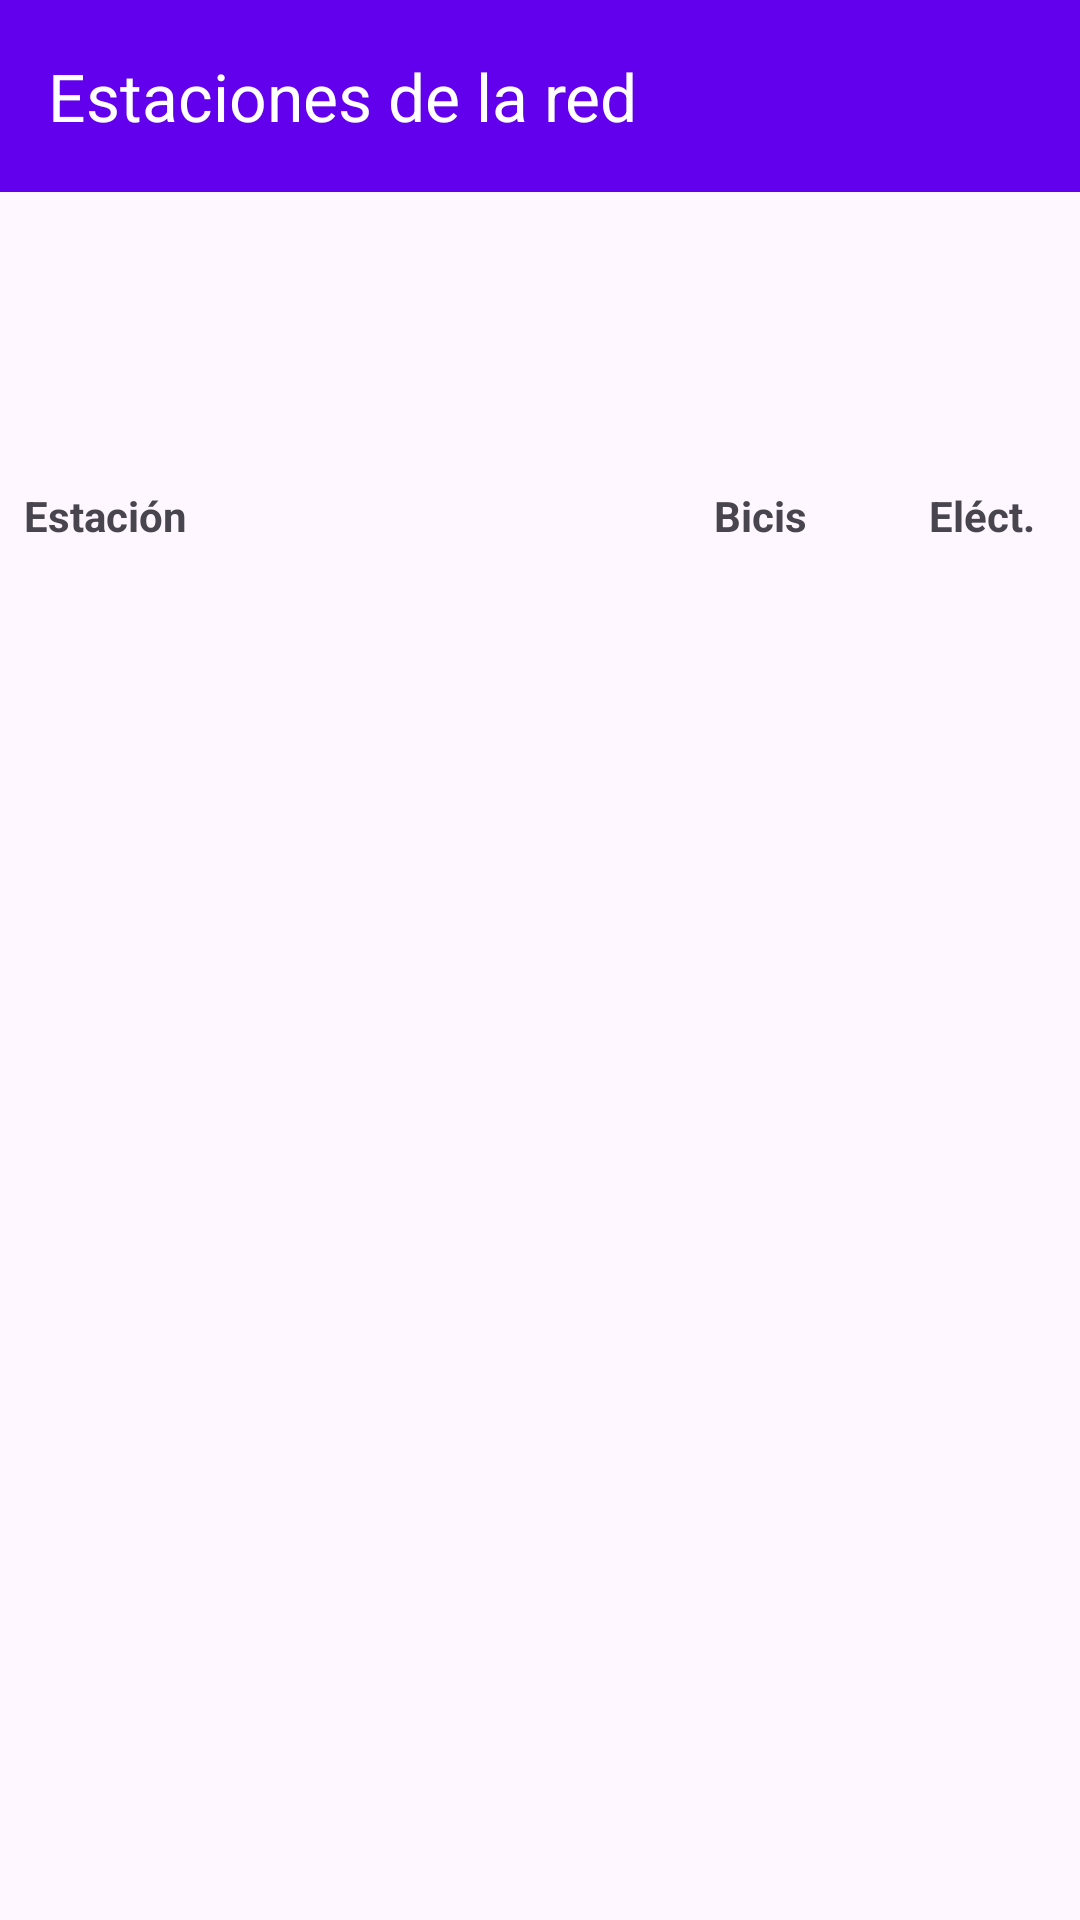

Produce the Android XML layout that renders to this screen, including the resource entries it uses.
<!-- AndroidManifest.xml: application theme Theme.Bicis -->
<!-- res/layout/activity_stations.xml -->
<?xml version="1.0" encoding="utf-8"?>
<androidx.constraintlayout.widget.ConstraintLayout
    xmlns:android="http://schemas.android.com/apk/res/android"
    xmlns:app="http://schemas.android.com/apk/res-auto"
    xmlns:tools="http://schemas.android.com/tools"
    android:layout_width="match_parent"
    android:layout_height="match_parent"
    tools:context=".activities.stations.StationsView">

    <androidx.appcompat.widget.Toolbar
        android:id="@+id/toolbar"
        android:layout_width="0dp"
        android:layout_height="wrap_content"
        android:background="?attr/colorPrimary"
        android:minHeight="?attr/actionBarSize"
        android:theme="@style/ThemeOverlay.Bicis.Toolbar"
        app:title="Estaciones de la red"
        app:layout_constraintTop_toTopOf="parent"
        app:layout_constraintStart_toStartOf="parent"
        app:layout_constraintEnd_toEndOf="parent" />

    <TextView
        android:id="@+id/tvNetworkName"
        android:layout_width="0dp"
        android:layout_height="wrap_content"
        android:layout_marginStart="16dp"
        android:layout_marginEnd="16dp"
        android:layout_marginTop="16dp"
        android:textSize="22sp"
        android:textStyle="bold"
        tools:text="TUeBICI"
        app:layout_constraintTop_toBottomOf="@id/toolbar"
        app:layout_constraintStart_toStartOf="parent"
        app:layout_constraintEnd_toEndOf="parent" />

    <TextView
        android:id="@+id/tvNetworkLocation"
        android:layout_width="0dp"
        android:layout_height="wrap_content"
        android:layout_marginStart="16dp"
        android:layout_marginEnd="16dp"
        android:layout_marginTop="6dp"
        tools:text="Santander, España · 42 estaciones"
        app:layout_constraintTop_toBottomOf="@id/tvNetworkName"
        app:layout_constraintStart_toStartOf="parent"
        app:layout_constraintEnd_toEndOf="parent" />

    <LinearLayout
        android:id="@+id/stationsHeader"
        android:layout_width="0dp"
        android:layout_height="wrap_content"
        android:layout_marginTop="20dp"
        android:padding="8dp"
        android:orientation="horizontal"
        app:layout_constraintTop_toBottomOf="@id/tvNetworkLocation"
        app:layout_constraintStart_toStartOf="parent"
        app:layout_constraintEnd_toEndOf="parent">

        <TextView
            android:layout_width="0dp"
            android:layout_height="wrap_content"
            android:layout_weight="4"
            android:text="Estación"
            android:textStyle="bold" />

        <TextView
            android:layout_width="0dp"
            android:layout_height="wrap_content"
            android:layout_weight="2"
            android:gravity="center"
            android:text="Bicis"
            android:textStyle="bold" />

        <TextView
            android:layout_width="0dp"
            android:layout_height="wrap_content"
            android:layout_weight="1"
            android:gravity="center"
            android:text="Eléct."
            android:textStyle="bold" />
    </LinearLayout>

    <ListView
        android:id="@+id/lvStations"
        android:layout_width="0dp"
        android:layout_height="0dp"
        android:dividerHeight="1dp"
        app:layout_constraintTop_toBottomOf="@id/stationsHeader"
        app:layout_constraintBottom_toBottomOf="parent"
        app:layout_constraintStart_toStartOf="parent"
        app:layout_constraintEnd_toEndOf="parent" />

    <TextView
        android:id="@+id/tvStationsMessage"
        android:layout_width="0dp"
        android:layout_height="wrap_content"
        android:layout_margin="24dp"
        android:gravity="center"
        android:textSize="18sp"
        android:visibility="gone"
        tools:text="Esta red no tiene estaciones disponibles"
        tools:visibility="visible"
        app:layout_constraintTop_toBottomOf="@id/stationsHeader"
        app:layout_constraintBottom_toBottomOf="parent"
        app:layout_constraintStart_toStartOf="parent"
        app:layout_constraintEnd_toEndOf="parent" />

    
    <LinearLayout
        android:id="@+id/searchNotFoundPanel"
        android:layout_width="0dp"
        android:layout_height="wrap_content"
        android:layout_marginTop="20dp"
        android:paddingStart="16dp"
        android:paddingEnd="16dp"
        android:paddingTop="24dp"
        android:orientation="vertical"
        android:visibility="gone"
        tools:visibility="visible"
        app:layout_constraintTop_toBottomOf="@id/tvNetworkLocation"
        app:layout_constraintStart_toStartOf="parent"
        app:layout_constraintEnd_toEndOf="parent">

        <TextView
            android:id="@+id/tvSearchNotFound"
            android:layout_width="match_parent"
            android:layout_height="wrap_content"
            android:text="@string/searchNotFound"
            android:textSize="18sp" />

        <LinearLayout
            android:id="@+id/suggestionGroup"
            android:layout_width="match_parent"
            android:layout_height="wrap_content"
            android:layout_marginTop="24dp"
            android:orientation="vertical"
            android:visibility="gone"
            tools:visibility="visible">

            <TextView
                android:layout_width="match_parent"
                android:layout_height="wrap_content"
                android:text="@string/searchSuggestionTitle"
                android:textSize="16sp" />

            <TextView
                android:id="@+id/tvSuggestion"
                android:layout_width="match_parent"
                android:layout_height="wrap_content"
                android:layout_marginTop="12dp"
                android:background="@drawable/bg_suggestion"
                android:clickable="true"
                android:focusable="true"
                android:padding="12dp"
                android:textSize="16sp"
                tools:text="Magdalena" />

            <TextView
                android:layout_width="match_parent"
                android:layout_height="wrap_content"
                android:layout_marginTop="16dp"
                android:text="@string/searchSuggestionHint"
                android:textSize="14sp"
                android:textStyle="italic" />
        </LinearLayout>

        <TextView
            android:id="@+id/tvNoSuggestion"
            android:layout_width="match_parent"
            android:layout_height="wrap_content"
            android:layout_marginTop="24dp"
            android:text="@string/searchNoSuggestion"
            android:textSize="14sp"
            android:visibility="gone" />
    </LinearLayout>

</androidx.constraintlayout.widget.ConstraintLayout>
<!-- resources referenced by this layout -->
<resources>
  <!-- drawable bg_suggestion (drawable) -->
  <?xml version="1.0" encoding="utf-8"?>
  <ripple xmlns:android="http://schemas.android.com/apk/res/android"
      android:color="#33000000">
      <item>
          <shape android:shape="rectangle">
              <solid android:color="@android:color/transparent" />
              <stroke
                  android:width="1dp"
                  android:color="#9E9E9E" />
              <corners android:radius="8dp" />
          </shape>
      </item>
  </ripple>
  <string name="searchNoSuggestion">No hay sugerencias similares.\n\nBorra el texto para intentar otra búsqueda.</string>
  <string name="searchNotFound">No existe ninguna estación con ese nombre</string>
  <string name="searchSuggestionHint">Pulsa la sugerencia para ver su ubicación.</string>
  <string name="searchSuggestionTitle">¿Quizás quisiste decir...?</string>
  <style name="ThemeOverlay.Bicis.Toolbar" parent="@style/ThemeOverlay.AppCompat.ActionBar">
          <item name="android:textColorPrimary">@android:color/white</item>
      </style>
  <style name="Theme.Bicis" parent="Base.Theme.Bicis" />
  <style name="Base.Theme.Bicis" parent="Theme.Material3.DayNight.NoActionBar">
          
          <item name="colorPrimary">@color/colorPrimary</item>
          <item name="colorPrimaryDark">@color/colorPrimaryDark</item>
          <item name="colorAccent">@color/colorAccent</item>
  
      </style>
  <!-- not gathered from this repository: default colours our renderer supplied (Android Studio template values) -->
  <color name="colorPrimary">#FF6200EE</color>
  <color name="colorPrimaryDark">#FF3700B3</color>
  <color name="colorAccent">#FF03DAC5</color>
</resources>
